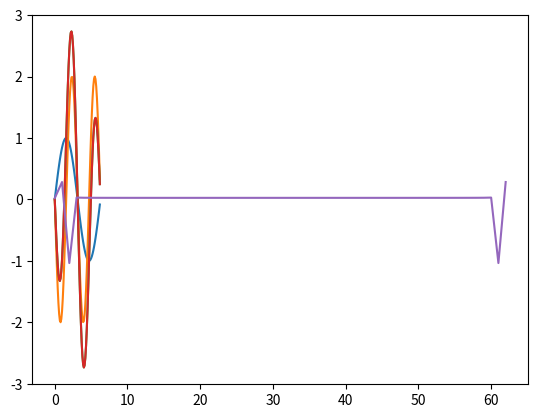

Write the Python code that produced this figure.
import functools
import matplotlib.pyplot as plt
import cmath
import random

import numpy as np


# ステップ
s = 0.1
# 横軸(0~2πまで)
x = np.arange(0, 2 * cmath.pi, s)
y1 = np.sin(x)
plt.plot(x, y1)


# 振幅
a = 2
# 位相
b = cmath.pi
# 周波数
o = 2
# sin波
y2 = a * np.sin(o * x + b)
plt.plot(x, y2)

y = y1+y2
plt.plot(x, y)

X = x.reshape(1, -1)
O = np.array([1, 2]).reshape(-1, 1)
B = np.array([0, cmath.pi]).reshape(-1, 1)
A = np.array([1, 2]).reshape(-1, 1)
y = np.sum(A * np.sin(O * X + B), axis=0)
plt.plot(x, y)


def dft(f):
    n = len(f)
    A = np.arange(n)
    M = cmath.e**(-1j * A.reshape(1, -1) * A.reshape(-1, 1) * 2 * cmath.pi / n)
    return np.sum(f * M, axis=1)

fy = dft(y)
plt.plot(fy.real)

plt.show()
